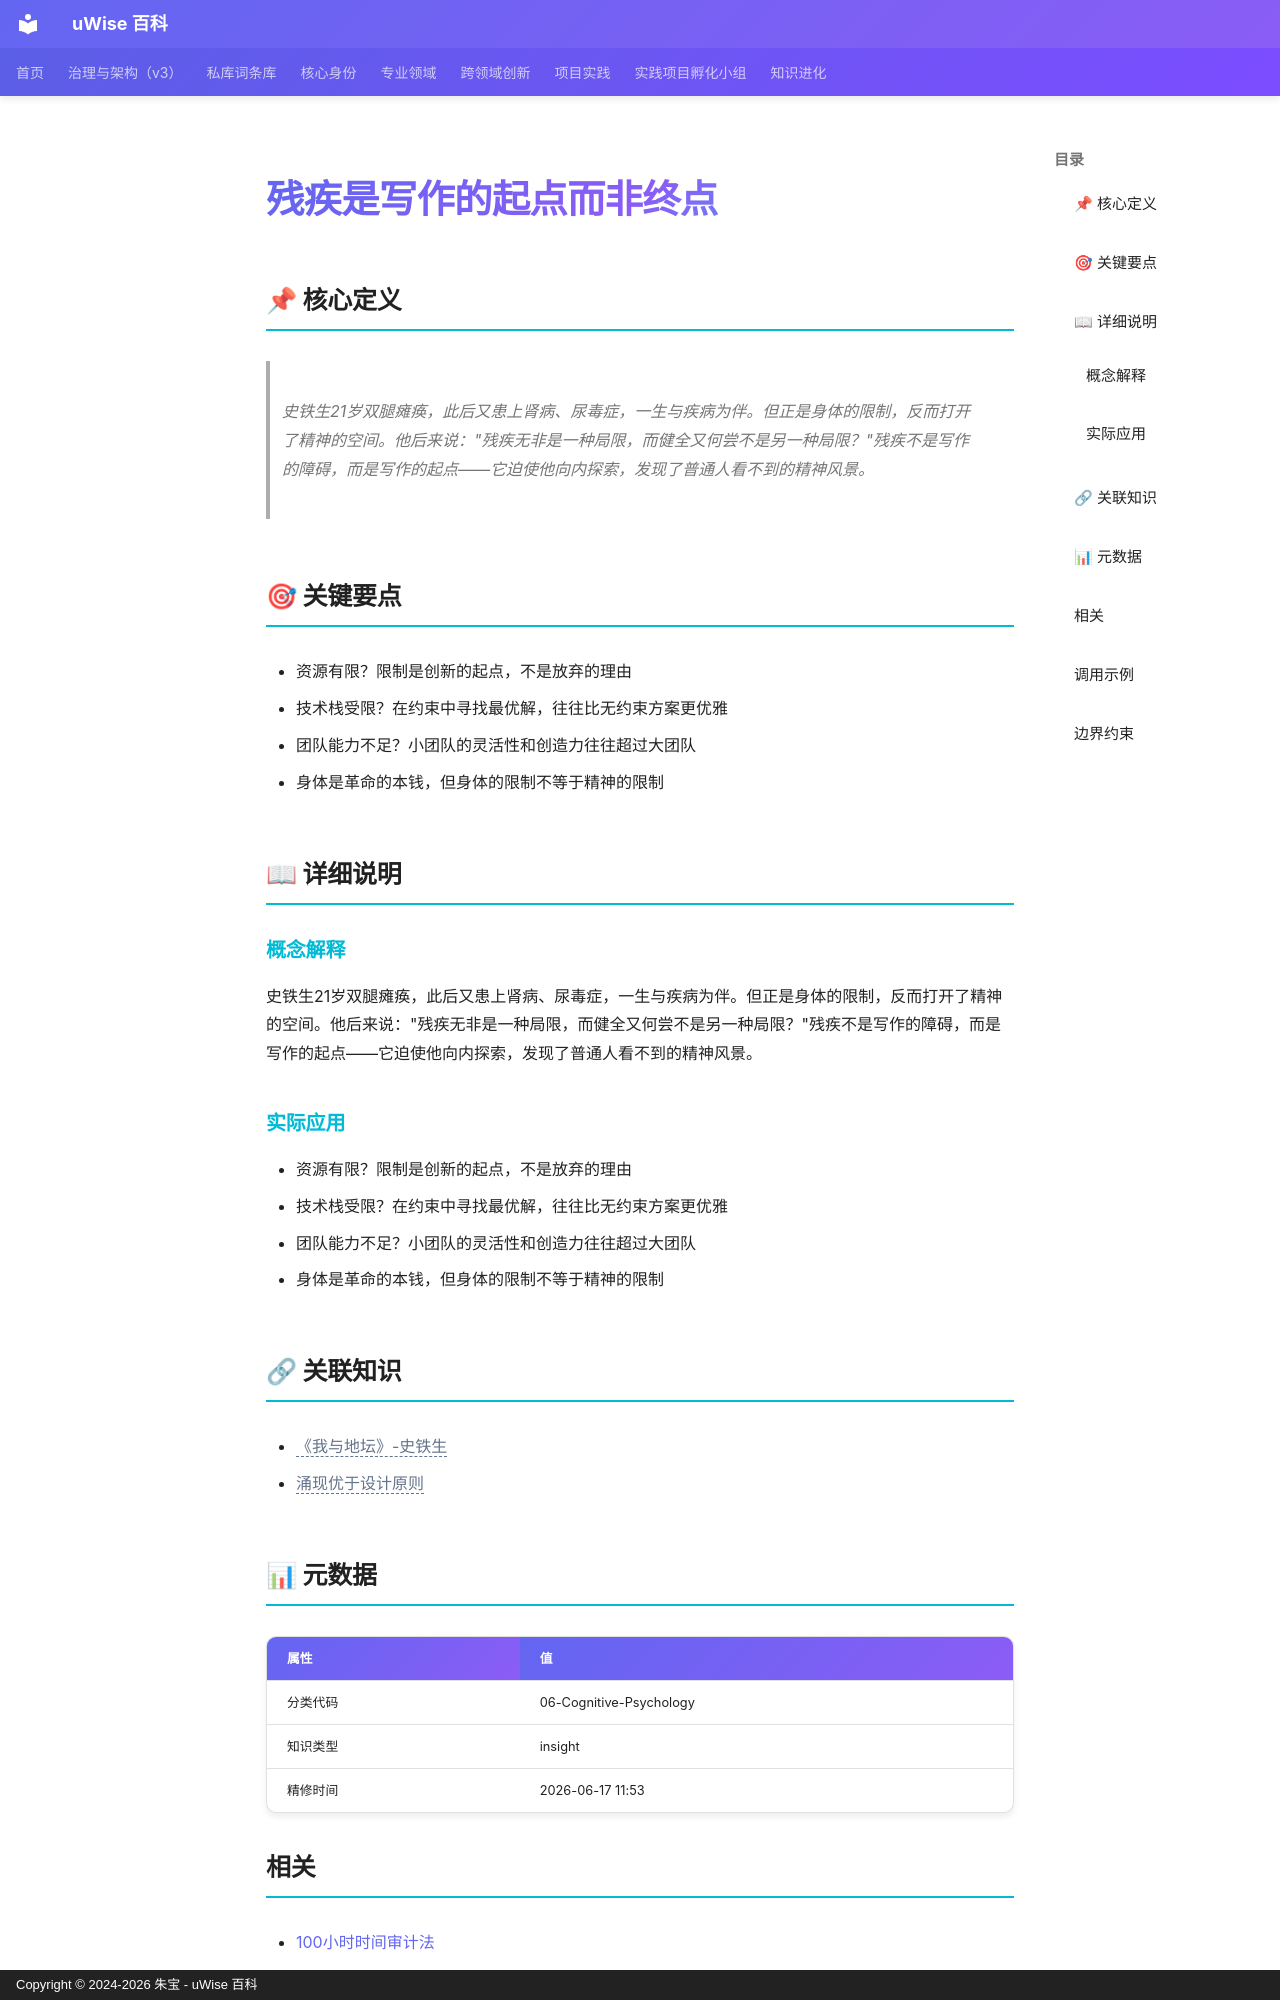

repository: zhubao315/uWise · page: vault-encyclopedia/md-ca9b2897/index.html · generator: mkdocs · copyright: Copyright © 2024-2026 朱宝 - uWise 百科

---
title: "残疾是写作的起点而非终点"
description: "史铁生21岁双腿瘫痪，此后又患上肾病、尿毒症，一生与疾病为伴。但正是身体的限制，反而打开了精神的空间。他后来说：\"残疾无非是一种局限，而健全又何尝不是另一种局限？\"残疾不是写作的障碍，而是写作的起点——它迫使他向内探索，发现了普通人看不到的精神风景。"
---

# 残疾是写作的起点而非终点

## 📌 核心定义

> 史铁生21岁双腿瘫痪，此后又患上肾病、尿毒症，一生与疾病为伴。但正是身体的限制，反而打开了精神的空间。他后来说："残疾无非是一种局限，而健全又何尝不是另一种局限？"残疾不是写作的障碍，而是写作的起点——它迫使他向内探索，发现了普通人看不到的精神风景。

## 🎯 关键要点

- 资源有限？限制是创新的起点，不是放弃的理由
- 技术栈受限？在约束中寻找最优解，往往比无约束方案更优雅
- 团队能力不足？小团队的灵活性和创造力往往超过大团队
- 身体是革命的本钱，但身体的限制不等于精神的限制

## 📖 详细说明

### 概念解释
史铁生21岁双腿瘫痪，此后又患上肾病、尿毒症，一生与疾病为伴。但正是身体的限制，反而打开了精神的空间。他后来说："残疾无非是一种局限，而健全又何尝不是另一种局限？"残疾不是写作的障碍，而是写作的起点——它迫使他向内探索，发现了普通人看不到的精神风景。


### 实际应用

- 资源有限？限制是创新的起点，不是放弃的理由
- 技术栈受限？在约束中寻找最优解，往往比无约束方案更优雅
- 团队能力不足？小团队的灵活性和创造力往往超过大团队
- 身体是革命的本钱，但身体的限制不等于精神的限制

## 🔗 关联知识

- <span class="uw-unresolved" data-target="《我与地坛》-史铁生" title="未解析的双链目标：《我与地坛》-史铁生">《我与地坛》-史铁生</span>
- <span class="uw-unresolved" data-target="涌现优于设计原则" title="未解析的双链目标：涌现优于设计原则">涌现优于设计原则</span>

## 📊 元数据

| 属性 | 值 |
|------|-----|
| 分类代码 | 06-Cognitive-Psychology |
| 知识类型 | insight |
| 精修时间 | 2026-06-17 11:53 |
